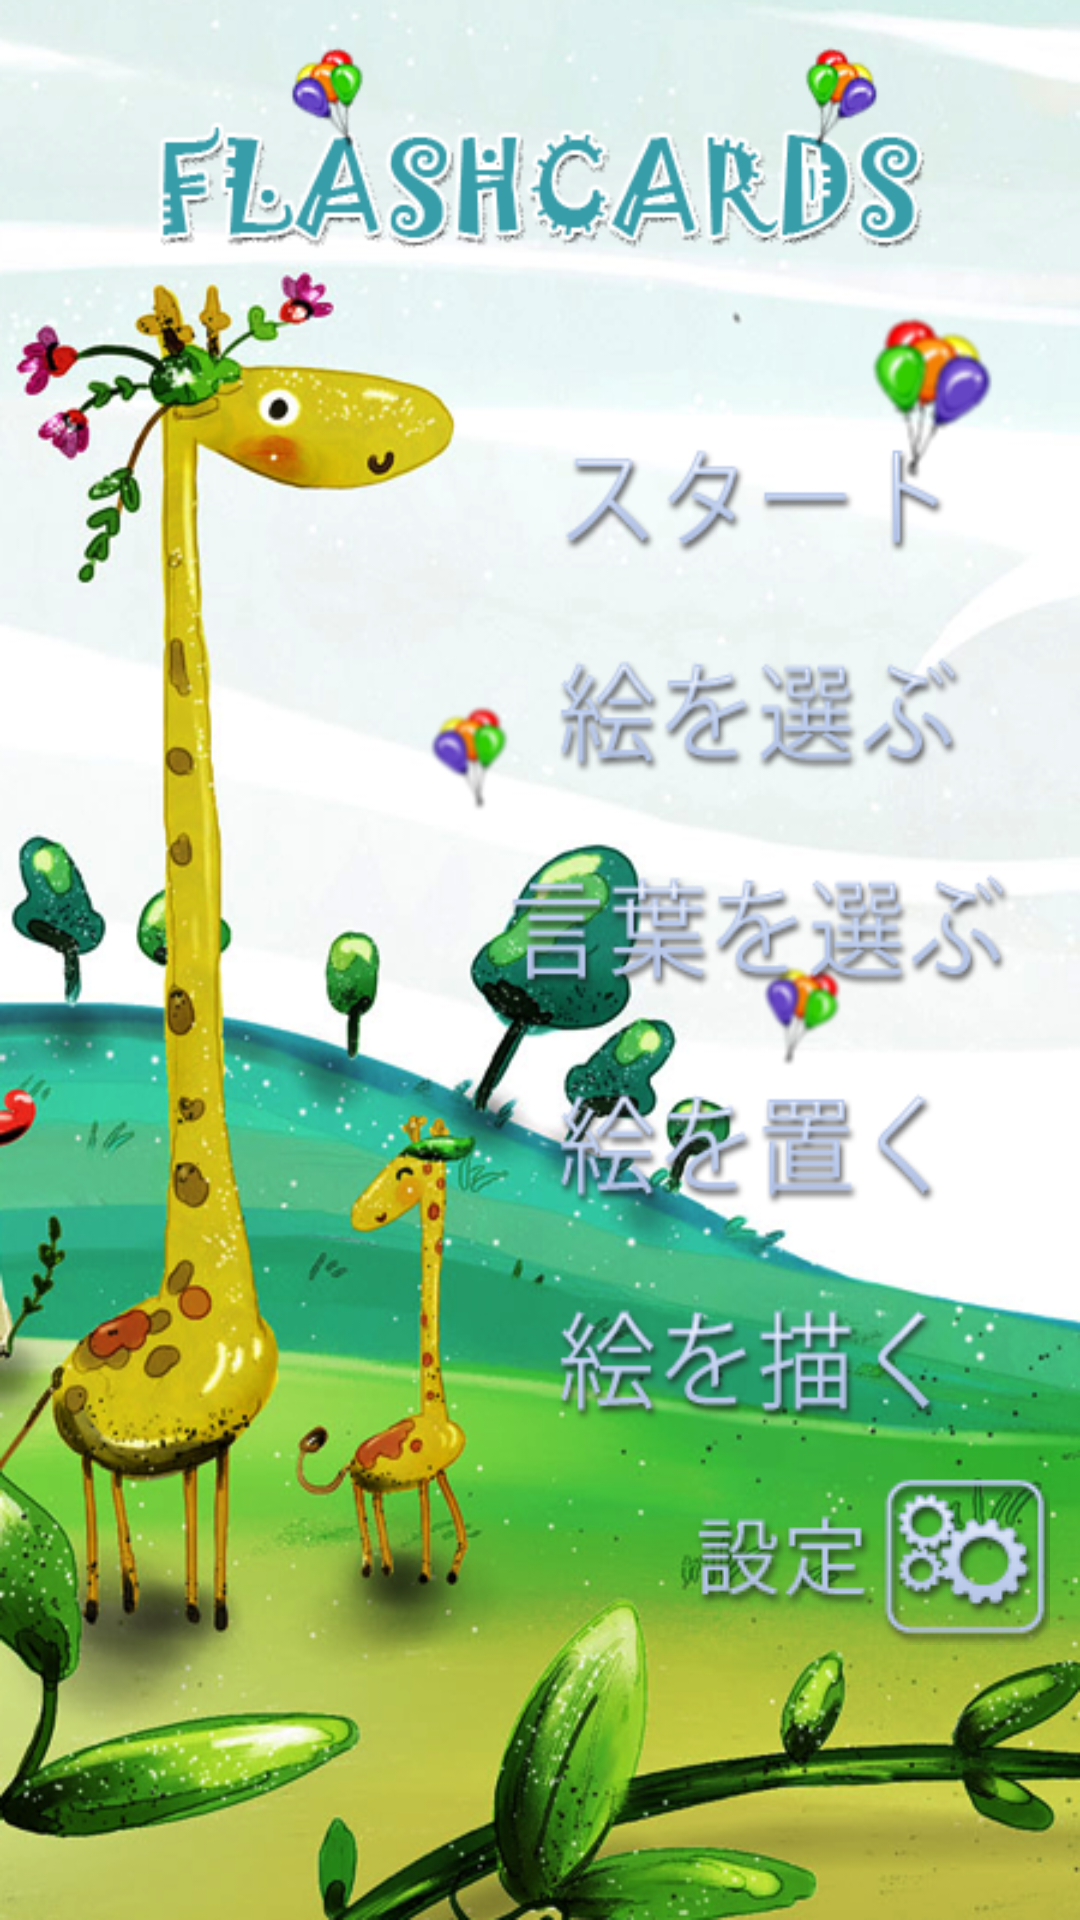

Android layout source for this screen:
<!-- AndroidManifest.xml: application theme AppTheme -->
<!-- res/layout/activity_category_play.xml -->
<LinearLayout xmlns:android="http://schemas.android.com/apk/res/android"
    xmlns:tools="http://schemas.android.com/tools"
    android:id="@+id/LinearLayoutFindcard"
    android:layout_width="match_parent"
    android:layout_height="match_parent"
    android:background="@drawable/home_bg"
    android:orientation="vertical"
    tools:context=".CategoryPlayActivity" >

    <LinearLayout
        android:layout_width="match_parent"
        android:layout_height="match_parent"
        android:layout_weight="0.3"
        android:gravity="center|right"
        android:orientation="vertical"
        android:paddingRight="10dp"
        android:paddingTop="30dp" >

        <LinearLayout
            android:layout_width="match_parent"
            android:layout_height="match_parent"
            android:layout_weight="1"
            android:orientation="vertical" >
        </LinearLayout>

        <LinearLayout
            android:layout_width="match_parent"
            android:layout_height="match_parent"
            android:layout_weight="0.3" >

            <LinearLayout
                android:layout_width="match_parent"
                android:layout_height="match_parent"
                android:layout_weight="1.3"
                android:orientation="vertical" >
            </LinearLayout>

            <LinearLayout
                android:id="@+id/layout_bt_home"
                android:layout_width="match_parent"
                android:layout_height="wrap_content"
                android:layout_weight="1"
                android:orientation="vertical" >

                <ImageButton
                    android:id="@+id/btnPlay1"
                    android:layout_width="wrap_content"
                    android:layout_height="wrap_content"
                    android:layout_weight="1"
                    android:background="@drawable/button_home_01" />

                <ImageButton
                    android:id="@+id/btnPlay2"
                    android:layout_width="wrap_content"
                    android:layout_height="wrap_content"
                    android:layout_weight="1"
                    android:background="@drawable/button_home_02"
                    android:scaleType="fitCenter" />

                <ImageButton
                    android:id="@+id/btnPlay3"
                    android:layout_width="wrap_content"
                    android:layout_height="wrap_content"
                    android:layout_weight="1"
                    android:background="@drawable/button_home_03"
                    android:scaleType="fitCenter" />

                <ImageButton
                    android:id="@+id/btnPlay4"
                    android:layout_width="wrap_content"
                    android:layout_height="wrap_content"
                    android:layout_weight="1"
                    android:background="@drawable/button_home_04"
                    android:scaleType="fitCenter" />

                <ImageButton
                    android:id="@+id/btnPlay5"
                    android:layout_width="wrap_content"
                    android:layout_height="wrap_content"
                    android:layout_weight="1"
                    android:background="@drawable/button_home_05"
                    android:scaleType="fitCenter" />

            </LinearLayout>

        </LinearLayout>

    </LinearLayout>

    <LinearLayout
        android:layout_width="match_parent"
        android:layout_height="match_parent"
        android:gravity="right"
        android:layout_weight="1"
        android:paddingRight="10dp"
        android:orientation="vertical" >

        <Button
            android:id="@+id/btnSetting"
            android:layout_width="wrap_content"
            android:layout_height="wrap_content"
            android:background="@drawable/button_home_06"
            android:gravity="right" />

    </LinearLayout>

</LinearLayout>
<!-- resources referenced by this layout -->
<resources>
  <!-- drawable button_home_01: png bitmap (drawable, 5219 bytes) -->
  <!-- drawable button_home_02: png bitmap (drawable, 12265 bytes) -->
  <!-- drawable button_home_03: png bitmap (drawable, 12414 bytes) -->
  <!-- drawable button_home_04: png bitmap (drawable, 9679 bytes) -->
  <!-- drawable button_home_05: png bitmap (drawable, 10411 bytes) -->
  <!-- drawable button_home_06: png bitmap (drawable, 8028 bytes) -->
  <!-- drawable home_bg: png bitmap (drawable, 432434 bytes) -->
  <style name="AppTheme" parent="AppBaseTheme">
          <item name="android:windowNoTitle">true</item>
          
      </style>
  <style name="AppBaseTheme" parent="android:Theme.Light">
          <item name="android:windowNoTitle">true</item>
          
      </style>
</resources>
